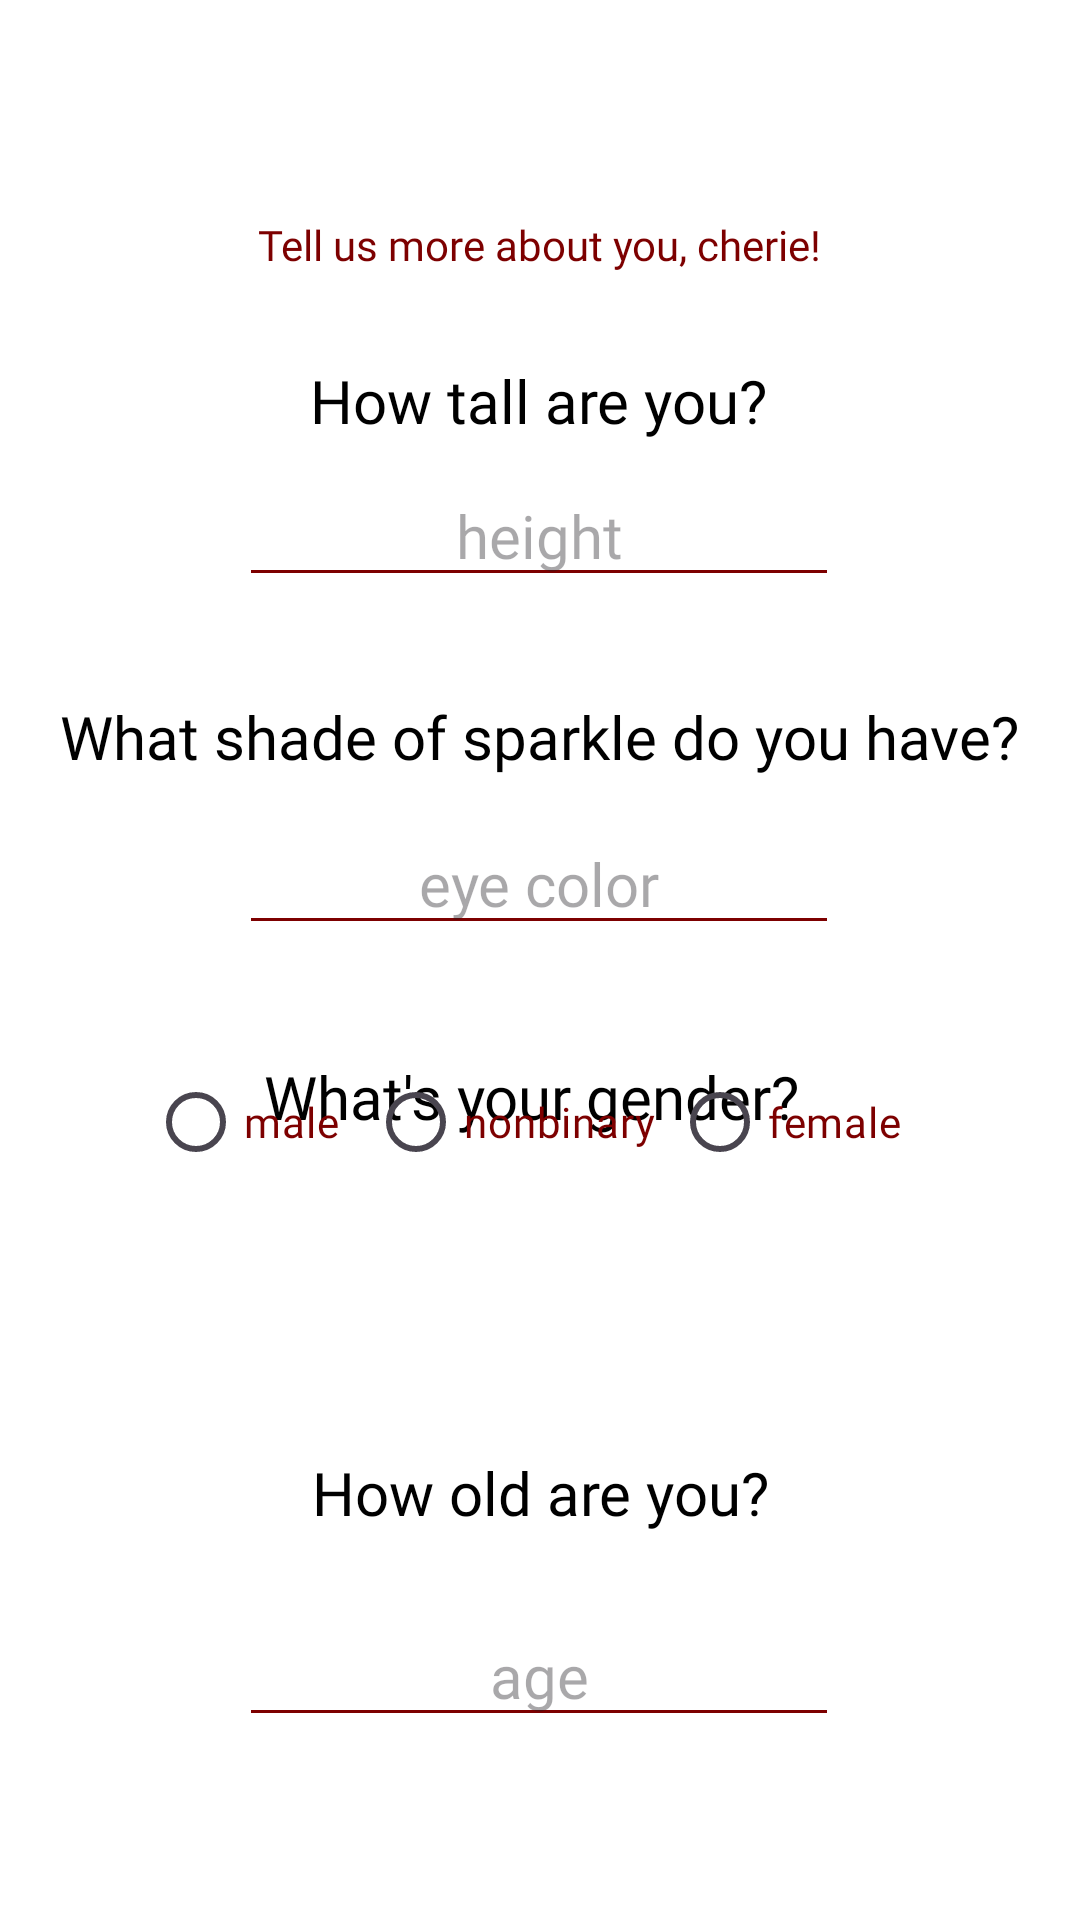

Here is an Android app screen rendered from its layout file. Give the layout XML and the strings, colors and styles it references.
<!-- AndroidManifest.xml: application theme Theme.Cherie -->
<!-- res/layout/fragment_character.xml -->
<?xml version="1.0" encoding="utf-8"?>
<FrameLayout xmlns:android="http://schemas.android.com/apk/res/android"
    xmlns:tools="http://schemas.android.com/tools"
    android:layout_width="match_parent"
    android:layout_height="match_parent"
    xmlns:app="http://schemas.android.com/apk/res-auto"
    tools:context=".registered.character">

    
    <androidx.constraintlayout.widget.ConstraintLayout
        android:layout_width="match_parent"
        android:layout_height="match_parent"
        android:background="@color/white"
        tools:layout_editor_absoluteX="-15dp"
        tools:layout_editor_absoluteY="0dp">


        <TextView
            android:layout_width="wrap_content"
            android:layout_height="wrap_content"
            android:layout_marginTop="72dp"
            android:fontFamily="@font/regular"
            android:text="Tell us more about you, cherie!"
            android:textColor="@color/wine"
            app:layout_constraintEnd_toEndOf="parent"
            app:layout_constraintStart_toStartOf="parent"
            app:layout_constraintTop_toTopOf="parent" />

        <TextView
            android:id="@+id/textView2"
            android:layout_width="wrap_content"
            android:layout_height="wrap_content"
            android:layout_marginTop="120dp"
            android:fontFamily="@font/regular"
            android:text="How tall are you?"
            android:textColor="@color/black"
            android:textSize="20dp"
            app:layout_constraintEnd_toEndOf="parent"
            app:layout_constraintHorizontal_bias="0.498"
            app:layout_constraintStart_toStartOf="parent"
            app:layout_constraintTop_toTopOf="parent" />

        <EditText
            android:id="@+id/height"
            android:layout_width="200dp"
            android:layout_height="wrap_content"
            android:layout_marginTop="8dp"
            android:backgroundTint="@color/wine"
            android:fontFamily="@font/regular"
            android:gravity="center"
            android:hint="height"
            android:inputType="number"
            android:textColor="@color/black"
            android:textSize="20dp"
            app:layout_constraintEnd_toEndOf="parent"
            app:layout_constraintHorizontal_bias="0.497"
            app:layout_constraintStart_toStartOf="parent"
            app:layout_constraintTop_toBottomOf="@+id/textView2" />

        <TextView
            android:id="@+id/eyelabel"
            android:layout_width="wrap_content"
            android:layout_height="wrap_content"
            android:layout_marginTop="232dp"
            android:fontFamily="@font/regular"
            android:text="What shade of sparkle do you have?"
            android:textColor="@color/black"
            android:textSize="20dp"
            app:layout_constraintEnd_toEndOf="parent"
            app:layout_constraintHorizontal_bias="0.494"
            app:layout_constraintStart_toStartOf="parent"
            app:layout_constraintTop_toTopOf="parent" />

        <EditText
            android:id="@+id/eyeColor"
            android:layout_width="200dp"
            android:layout_height="wrap_content"
            android:layout_marginTop="12dp"
            android:backgroundTint="@color/wine"
            android:fontFamily="@font/regular"
            android:gravity="center"
            android:hint="eye color"
            android:inputType="number"
            android:textColor="@color/black"
            android:textSize="20dp"
            app:layout_constraintEnd_toEndOf="parent"
            app:layout_constraintHorizontal_bias="0.497"
            app:layout_constraintStart_toStartOf="parent"
            app:layout_constraintTop_toBottomOf="@+id/eyelabel" />



        <EditText
            android:id="@+id/age"
            android:layout_width="200dp"
            android:layout_height="wrap_content"
            android:layout_marginTop="24dp"
            android:backgroundTint="@color/wine"
            android:fontFamily="@font/regular"
            android:gravity="center"
            android:hint="age"
            android:inputType="number"
            android:textColor="@color/black"
            android:textSize="20dp"
            app:layout_constraintEnd_toEndOf="parent"
            app:layout_constraintHorizontal_bias="0.497"
            app:layout_constraintStart_toStartOf="parent"
            app:layout_constraintTop_toBottomOf="@+id/birthdayLabel" />

        <TextView
            android:id="@+id/genderLabel"
            android:layout_width="wrap_content"
            android:layout_height="wrap_content"
            android:layout_marginTop="352dp"
            android:fontFamily="@font/regular"
            android:text="What's your gender?"
            android:textColor="@color/black"
            android:textSize="20dp"
            app:layout_constraintEnd_toEndOf="parent"
            app:layout_constraintHorizontal_bias="0.486"
            app:layout_constraintStart_toStartOf="parent"
            app:layout_constraintTop_toTopOf="parent" />


        <TextView
            android:id="@+id/birthdayLabel"
            android:layout_width="wrap_content"
            android:layout_height="wrap_content"
            android:layout_marginTop="484dp"
            android:fontFamily="@font/regular"
            android:text="How old are you?"
            android:textColor="@color/black"
            android:textSize="20dp"
            app:layout_constraintEnd_toEndOf="parent"
            app:layout_constraintHorizontal_bias="0.501"
            app:layout_constraintStart_toStartOf="parent"
            app:layout_constraintTop_toTopOf="parent" />

        <RadioGroup
            android:id="@+id/genderChoice"
            android:layout_width="wrap_content"
            android:layout_height="wrap_content"
            android:backgroundTint="#cb137b"
            android:orientation="horizontal"
            app:layout_constraintBottom_toBottomOf="parent"
            app:layout_constraintEnd_toEndOf="parent"
            app:layout_constraintHorizontal_bias="0.496"
            app:layout_constraintStart_toStartOf="parent"
            app:layout_constraintTop_toTopOf="parent"
            app:layout_constraintVertical_bias="0.412">


        </RadioGroup>

        <RadioButton
            android:id="@+id/female"
            android:layout_width="wrap_content"
            android:layout_height="wrap_content"
            android:fontFamily="@font/regular"
            android:text="female"
            android:textColor="@color/wine"
            app:layout_constraintBottom_toBottomOf="parent"
            app:layout_constraintEnd_toEndOf="parent"
            app:layout_constraintHorizontal_bias="0.791"
            app:layout_constraintStart_toStartOf="parent"
            app:layout_constraintTop_toTopOf="parent"
            app:layout_constraintVertical_bias="0.591" />

        <RadioButton
            android:layout_width="wrap_content"
            android:layout_height="wrap_content"
            android:fontFamily="@font/regular"
            android:text="nonbinary"
            android:textColor="@color/wine"
            app:layout_constraintBottom_toBottomOf="parent"
            app:layout_constraintEnd_toEndOf="parent"
            app:layout_constraintHorizontal_bias="0.465"
            app:layout_constraintStart_toStartOf="parent"
            app:layout_constraintTop_toTopOf="parent"
            app:layout_constraintVertical_bias="0.591" />

        <RadioButton
            android:id="@+id/male"
            android:layout_width="wrap_content"
            android:layout_height="wrap_content"
            android:backgroundTint="#cb137b"
            android:fontFamily="@font/regular"
            android:text="male"
            android:textColor="@color/wine"
            app:layout_constraintBottom_toBottomOf="parent"
            app:layout_constraintEnd_toEndOf="parent"
            app:layout_constraintHorizontal_bias="0.166"
            app:layout_constraintStart_toStartOf="parent"
            app:layout_constraintTop_toTopOf="parent"
            app:layout_constraintVertical_bias="0.591" />



    </androidx.constraintlayout.widget.ConstraintLayout>


</FrameLayout>
<!-- resources referenced by this layout -->
<resources>
  <color name="black">#FF000000</color>
  <color name="white">#FFFFFFFF</color>
  <color name="wine">#7d0000</color>
  <style name="Theme.Cherie" parent="Base.Theme.Cherie" />
  <style name="Base.Theme.Cherie" parent="Theme.Material3.DayNight.NoActionBar">
          
          
      </style>
</resources>
